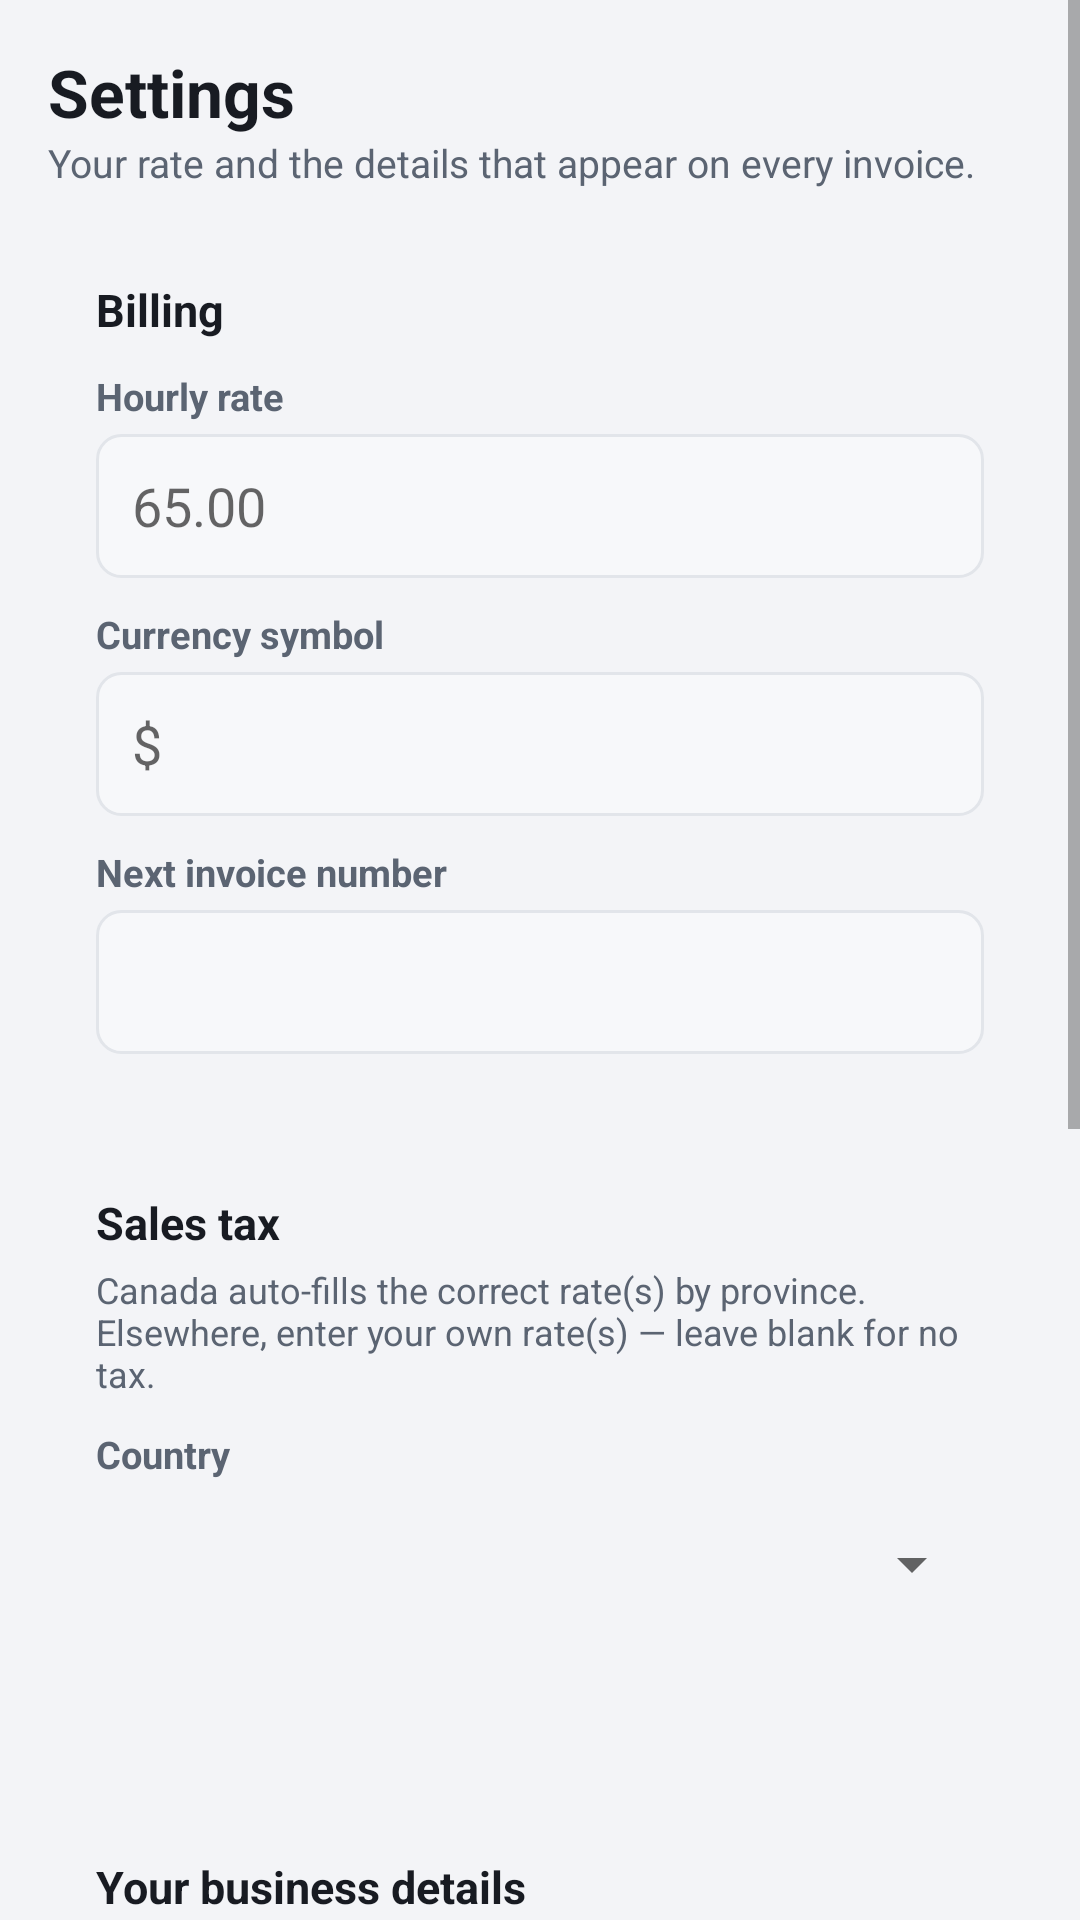

Layout XML and referenced resources for this Android screen:
<!-- AndroidManifest.xml: application theme Theme.Billable -->
<!-- res/layout/fragment_settings.xml -->
<?xml version="1.0" encoding="utf-8"?>
<ScrollView xmlns:android="http://schemas.android.com/apk/res/android"
    android:layout_width="match_parent"
    android:layout_height="match_parent"
    android:background="@color/bg"
    android:fillViewport="true">

    <LinearLayout
        android:layout_width="match_parent"
        android:layout_height="wrap_content"
        android:orientation="vertical"
        android:padding="16dp">

        <TextView android:layout_width="wrap_content" android:layout_height="wrap_content"
            android:text="Settings" android:textSize="22sp" android:textStyle="bold" android:textColor="@color/text_primary" />
        <TextView android:layout_width="wrap_content" android:layout_height="wrap_content" android:layout_marginBottom="14dp"
            android:text="Your rate and the details that appear on every invoice." android:textSize="13sp" android:textColor="@color/text_muted" />

        <LinearLayout
            android:layout_width="match_parent"
            android:layout_height="wrap_content"
            android:layout_marginBottom="14dp"
            android:background="@drawable/card_bg"
            android:orientation="vertical"
            android:padding="16dp">

            <TextView android:layout_width="wrap_content" android:layout_height="wrap_content" android:layout_marginBottom="10dp"
                android:text="Billing" android:textStyle="bold" android:textSize="15sp" android:textColor="@color/text_primary" />

            <TextView style="@style/FieldLabel" android:text="Hourly rate" />
            <EditText android:id="@+id/et_rate" android:layout_width="match_parent" android:layout_height="48dp"
                android:background="@drawable/input_bg" android:hint="65.00" android:inputType="numberDecimal" android:paddingHorizontal="12dp" />

            <TextView style="@style/FieldLabel" android:layout_marginTop="10dp" android:text="Currency symbol" />
            <EditText android:id="@+id/et_currency" android:layout_width="match_parent" android:layout_height="48dp"
                android:background="@drawable/input_bg" android:hint="$" android:inputType="text" android:maxLength="3" android:paddingHorizontal="12dp" />

            <TextView style="@style/FieldLabel" android:layout_marginTop="10dp" android:text="Next invoice number" />
            <EditText android:id="@+id/et_next_invoice" android:layout_width="match_parent" android:layout_height="48dp"
                android:background="@drawable/input_bg" android:inputType="number" android:paddingHorizontal="12dp" />
        </LinearLayout>

        <LinearLayout
            android:layout_width="match_parent"
            android:layout_height="wrap_content"
            android:layout_marginBottom="14dp"
            android:background="@drawable/card_bg"
            android:orientation="vertical"
            android:padding="16dp">

            <TextView android:layout_width="wrap_content" android:layout_height="wrap_content" android:layout_marginBottom="4dp"
                android:text="Sales tax" android:textStyle="bold" android:textSize="15sp" android:textColor="@color/text_primary" />
            <TextView android:layout_width="match_parent" android:layout_height="wrap_content" android:layout_marginBottom="10dp"
                android:text="Canada auto-fills the correct rate(s) by province. Elsewhere, enter your own rate(s) — leave blank for no tax."
                android:textSize="12sp" android:textColor="@color/text_muted" />

            <TextView style="@style/FieldLabel" android:text="Country" />
            <Spinner android:id="@+id/spinner_tax_country" android:layout_width="match_parent" android:layout_height="48dp" />

            <TextView android:id="@+id/label_tax_province" style="@style/FieldLabel" android:layout_marginTop="10dp" android:text="Province / territory" android:visibility="gone" />
            <Spinner android:id="@+id/spinner_tax_province" android:layout_width="match_parent" android:layout_height="48dp" android:visibility="gone" />

            <LinearLayout android:id="@+id/layout_tax_custom" android:layout_width="match_parent" android:layout_height="wrap_content" android:orientation="vertical" android:visibility="gone">
                <LinearLayout android:layout_width="match_parent" android:layout_height="wrap_content" android:layout_marginTop="10dp" android:orientation="horizontal">
                    <EditText android:id="@+id/et_tax_label_1" android:layout_width="0dp" android:layout_height="48dp" android:layout_weight="2"
                        android:background="@drawable/input_bg" android:hint="Tax name (e.g. Sales Tax)" android:inputType="text" android:paddingHorizontal="12dp" />
                    <EditText android:id="@+id/et_tax_rate_1" android:layout_width="0dp" android:layout_height="48dp" android:layout_weight="1" android:layout_marginStart="8dp"
                        android:background="@drawable/input_bg" android:hint="%" android:inputType="numberDecimal" android:paddingHorizontal="12dp" />
                </LinearLayout>
                <LinearLayout android:layout_width="match_parent" android:layout_height="wrap_content" android:layout_marginTop="8dp" android:orientation="horizontal">
                    <EditText android:id="@+id/et_tax_label_2" android:layout_width="0dp" android:layout_height="48dp" android:layout_weight="2"
                        android:background="@drawable/input_bg" android:hint="Second tax (optional)" android:inputType="text" android:paddingHorizontal="12dp" />
                    <EditText android:id="@+id/et_tax_rate_2" android:layout_width="0dp" android:layout_height="48dp" android:layout_weight="1" android:layout_marginStart="8dp"
                        android:background="@drawable/input_bg" android:hint="%" android:inputType="numberDecimal" android:paddingHorizontal="12dp" />
                </LinearLayout>
            </LinearLayout>

            <TextView android:id="@+id/tv_tax_preview" android:layout_width="match_parent" android:layout_height="wrap_content"
                android:layout_marginTop="10dp" android:textSize="12.5sp" android:textStyle="italic" android:textColor="@color/text_faint" />
        </LinearLayout>

        <LinearLayout
            android:layout_width="match_parent"
            android:layout_height="wrap_content"
            android:background="@drawable/card_bg"
            android:orientation="vertical"
            android:padding="16dp">

            <TextView android:layout_width="wrap_content" android:layout_height="wrap_content"
                android:text="Your business details" android:textStyle="bold" android:textSize="15sp" android:textColor="@color/text_primary" />
            <TextView android:layout_width="match_parent" android:layout_height="wrap_content" android:layout_marginBottom="10dp"
                android:text="Shown as the &quot;from&quot; on every invoice PDF." android:textSize="12sp" android:textColor="@color/text_muted" />

            <TextView style="@style/FieldLabel" android:text="Name / business name" />
            <EditText android:id="@+id/et_biz_name" android:layout_width="match_parent" android:layout_height="48dp"
                android:background="@drawable/input_bg" android:hint="Jordan Lee — Freelance Design" android:inputType="text" android:paddingHorizontal="12dp" />

            <TextView style="@style/FieldLabel" android:layout_marginTop="10dp" android:text="Email" />
            <EditText android:id="@+id/et_biz_email" android:layout_width="match_parent" android:layout_height="48dp"
                android:background="@drawable/input_bg" android:hint="you@example.com" android:inputType="textEmailAddress" android:paddingHorizontal="12dp" />

            <TextView style="@style/FieldLabel" android:layout_marginTop="10dp" android:text="Address (optional)" />
            <EditText android:id="@+id/et_biz_address" android:layout_width="match_parent" android:layout_height="wrap_content"
                android:minHeight="48dp" android:background="@drawable/input_bg" android:hint="City, Province" android:inputType="textMultiLine" android:padding="12dp" />

            <TextView style="@style/FieldLabel" android:layout_marginTop="10dp" android:text="Payment instructions / notes" />
            <EditText android:id="@+id/et_notes" android:layout_width="match_parent" android:layout_height="wrap_content"
                android:minHeight="64dp" android:gravity="top" android:background="@drawable/input_bg"
                android:hint="e.g. Payment due within 15 days. E-transfer to you@example.com" android:inputType="textMultiLine" android:padding="12dp" />

            <Button android:id="@+id/btn_save" android:layout_width="wrap_content" android:layout_height="wrap_content"
                android:layout_marginTop="14dp" android:backgroundTint="@color/accent" android:text="Save Settings"
                android:textAllCaps="false" android:textColor="@color/on_accent" />
        </LinearLayout>
    </LinearLayout>
</ScrollView>
<!-- resources referenced by this layout -->
<resources>
  <color name="accent">#3452E1</color>
  <color name="bg">#F3F4F7</color>
  <color name="on_accent">#FFFFFF</color>
  <color name="text_faint">#8891A0</color>
  <color name="text_muted">#5B6472</color>
  <color name="text_primary">#181B22</color>
  <!-- drawable input_bg (drawable) -->
  <?xml version="1.0" encoding="utf-8"?>
  <shape xmlns:android="http://schemas.android.com/apk/res/android" android:shape="rectangle">
      <solid android:color="@color/surface_alt" />
      <corners android:radius="8dp" />
      <stroke android:width="1dp" android:color="@color/border" />
  </shape>
  <style name="FieldLabel">
          <item name="android:layout_width">wrap_content</item>
          <item name="android:layout_height">wrap_content</item>
          <item name="android:textSize">12.5sp</item>
          <item name="android:textStyle">bold</item>
          <item name="android:textColor">@color/text_muted</item>
          <item name="android:layout_marginBottom">4dp</item>
      </style>
  <style name="Theme.Billable" parent="Theme.MaterialComponents.DayNight.NoActionBar">
          <item name="colorPrimary">@color/accent</item>
          <item name="colorPrimaryDark">@color/accent_dark</item>
          <item name="colorAccent">@color/accent</item>
          <item name="android:windowBackground">@color/bg</item>
          <item name="colorOnPrimary">@color/on_accent</item>
      </style>
  <color name="surface_alt">#F7F8FA</color>
  <color name="border">#E2E5EA</color>
  <color name="accent_dark">#2740B8</color>
</resources>
